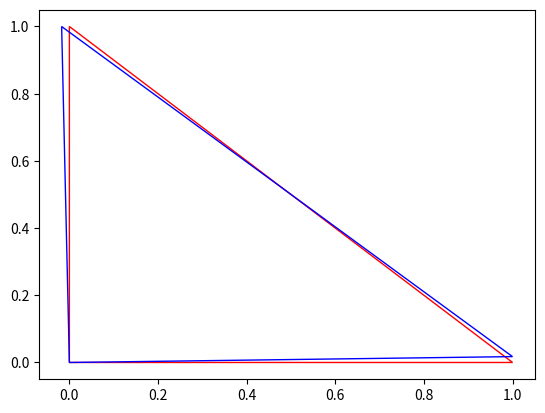

Reproduce this figure in Python.
import numpy as np
from matplotlib import pyplot as plt

np.set_printoptions(suppress=True, edgeitems=10, linewidth=100000)

E = 3.7 * 1E6
v = 0.1

# Relates stress to strain
D = np.array([
    [1.0, v, 0.0],
    [v, 1.0, 0.0],
    [0.0, 0.0, 0.5 * (1 - v)]
])
D *= E / (1.0 - v * v)

coords = np.array([
    0, 0,
    1, 0,
    0, 1,
], dtype=np.float64)

triangle = [0, 1, 2, 3, 4, 5]
u = np.zeros_like(coords)

def flatten_2d_coords(coords):
    res = coords.flatten()
    return res.tolist() if len(res.shape) == 1 else res.tolist()[0]

def flat_to_2d_coords(coords):
    return np.reshape(coords, (-1, 2))

def generate_b(triangle):
    displacements = coords[triangle] + u[triangle]

    def x(i, j):
        i -= 1
        j -= 1
        return displacements[2 * i] - displacements[2 *j]
    def y(i, j):
        i -= 1
        j -= 1
        return displacements[2 * i + 1] - displacements[2 * j + 1]

    det_j = x(1, 3) * y(2, 3) - y(1, 3) * x(2, 3)
    b = np.array([
        [y(2, 3), 0, y(3, 1), 0, y(1, 2), 0],
        [0, x(3, 2), 0, x(1, 3), 0, x(2, 1)],
        [x(3, 2), y(2, 3), x(1, 3), y(3, 1), x(2, 1), y(1, 2)],
    ])
    return b / det_j

def rotate(coords, theta):
    t = np.matrix([[np.cos(theta), -np.sin(theta)], [np.sin(theta), np.cos(theta)]])
    c = flat_to_2d_coords(coords)
    return flatten_2d_coords(t.dot(c.T).T)
def translate(coords, v):
    c = flat_to_2d_coords(coords)
    return flatten_2d_coords(c + v)

def draw_coords(points, *args, **kwargs):
    plt.fill((points[::2]), (points[1::2]), *args, **kwargs)

def compute_stress(u):
    displacements = coords[triangle] + u[triangle]
    def x(i, j):
        i -= 1
        j -= 1
        return displacements[2 * i] - displacements[2 *j]
    def y(i, j):
        i -= 1
        j -= 1
        return displacements[2 * i + 1] - displacements[2 * j + 1]

    det_j = x(1, 3) * y(2, 3) - y(1, 3) * x(2, 3)
    inv_det_j = 1 / det_j

    du_dx = inv_det_j * (y(2, 3) * (u[0] - u[4]) - y(1, 3) * (u[2] - u[4]))
    du_dy = inv_det_j * (-x(2, 3) * (u[0] - u[4]) + x(1, 3) * (u[2] - u[4]))
    dv_dx = inv_det_j * (y(2, 3) * (u[1] - u[5]) - y(1, 3) * (u[3] - u[5]))
    dv_dy = inv_det_j * (-x(2, 3) * (u[1] - u[5]) + x(1, 3) * (u[3] - u[5]))

    print ("Simple Strain:", np.array([
        du_dx,
        dv_dy,
        du_dy + dv_dx
    ]))

    print ("Green Strain:", np.array([
        du_dx + 0.5 * (du_dx ** 2 + dv_dx ** 2),
        dv_dy + 0.5 * (du_dx ** 2 + dv_dx ** 2),
        (du_dy + dv_dx) * 0.5 + 0.5 * (du_dx * du_dy + dv_dx * dv_dy)
    ]))

    print ("Almansi Strain:",  np.array([
        du_dx - 0.5 * (du_dx ** 2 + dv_dx ** 2),
        dv_dy - 0.5 * (du_dy ** 2 + dv_dy ** 2),
        0.5 * (du_dy + dv_dx - (du_dx * du_dy + dv_dx * dv_dy))
    ]))

u = translate(rotate(coords, np.radians(45)), [3, 1]) - coords
print (generate_b(triangle).dot(u))
compute_stress(u)
draw_coords(coords, fill=False, color="red")
draw_coords(rotate(coords, np.radians(1)), fill=False, color="blue")
# plt.show()
